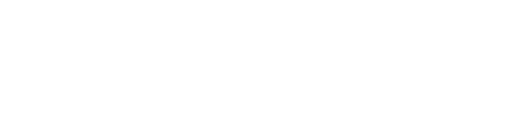
t = 0.00 s
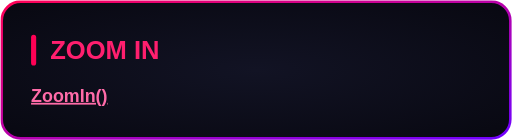
t = 0.60 s
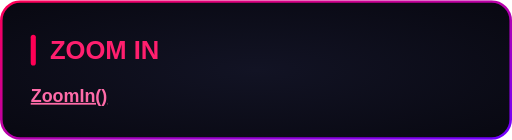
t = 0.80 s
t = 1.55 s: frame unchanged from t = 0.80 s, image omitted
t = 2.30 s: frame unchanged from t = 0.80 s, image omitted
t = 3.05 s: frame unchanged from t = 0.80 s, image omitted

The animated SVG that drew these frames (rendered in a browser with its animation timeline set to each time). Animation: 1 CSS @keyframes rule; one cycle of 3.80 s, repeats indefinitely.

<svg xmlns="http://www.w3.org/2000/svg" width="400" height="109" viewBox="0 0 400 109"><style>
@keyframes sequence-331ed0e4 {
0% { opacity: 0; transform: translate(0px, 0px) rotate(0deg) scale(0.5, 0.5); animation-timing-function: cubic-bezier(0.22, 1, 0.36, 1); } 21.052532% { opacity: 1; transform: translate(0px, 0px) rotate(0deg) scale(1, 1); } 21.052632% { opacity: 1; transform: translate(0px, 0px) rotate(0deg) scale(1, 1); animation-timing-function: linear; } 100% { opacity: 1; transform: translate(0px, 0px) rotate(0deg) scale(1, 1); }
}
.sequence-331ed0e4 {
  animation: sequence-331ed0e4 3.8s linear 0s infinite both;
  transform-box: fill-box;
  transform-origin: center;
}
@media (prefers-reduced-motion: reduce) {
  .sequence-331ed0e4 { animation: none; }
}
</style><g transform="translate(0 0)"><g class="sequence-331ed0e4"><defs><radialGradient id="background" cx="0.5" cy="0.5" r="0.7"><stop offset="0" stop-color="#121324"/><stop offset="1" stop-color="#080811"/></radialGradient><linearGradient id="border" x1="0" y1="0" x2="1" y2="1"><stop offset="0" stop-color="#FF0055"/><stop offset="1" stop-color="#7000FF"/></linearGradient></defs><rect x="1" y="1" width="398" height="107" rx="15" fill="url(#background)" stroke="none" stroke-width="2"/><rect x="1" y="1" width="398" height="107" rx="15" fill="none" stroke="url(#border)" stroke-width="2"/><g font-family="Arial, Helvetica, sans-serif"><rect x="24.0" y="27.0" width="4" height="24.0" rx="2" fill="#FF0055"/><text x="39.0" y="46.0" font-size="20" fill="#FF1F6E" font-weight="700">ZOOM IN</text><text x="24.0" y="79.4" font-size="14" fill="#F2F2FF"><tspan fill="#FF6BA8" font-weight="700" text-decoration="underline">ZoomIn()</tspan></text></g></g></g></svg>
